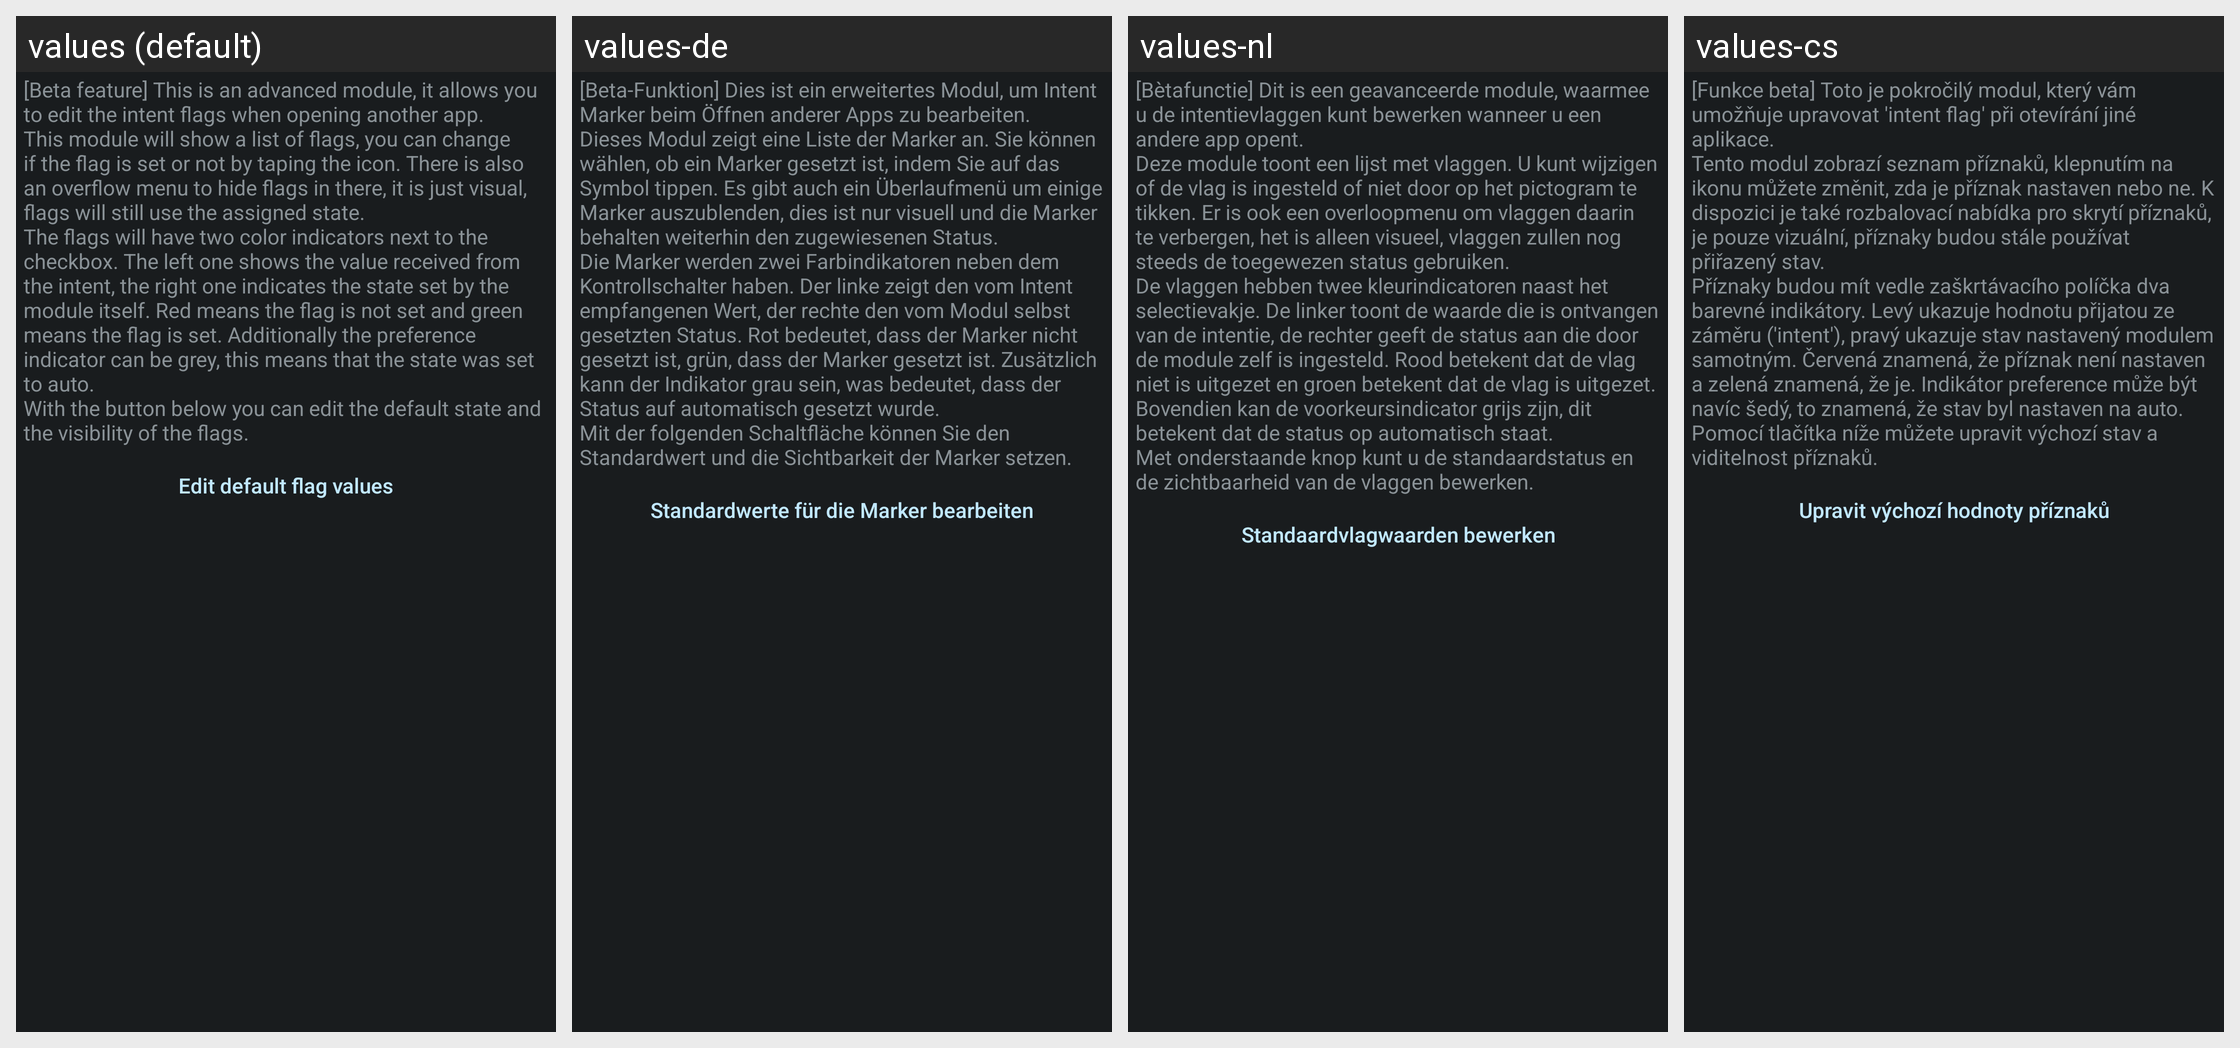

Translations of the strings shown on this Android screen, per locale in the grid:
Android screen res/layout/config_flags.xml rendered under 4 locales, left to right: values (default), values-de, values-nl, values-cs. Device: Nexus 5 (rendered at 1080×1920; each locale shown at half size, 540×960, under a caption strip naming it); theme ActivityThemeDark.
Other locales in the repository, not shown: values-be, values-el, values-es, values-fr-rFR, values-hi, values-in, values-it, values-iw, values-ja, values-ko, values-nb-rNO, values-or, values-pt-rBR, values-pt-rPT, values-ro, values-ru, values-tr, values-uk, values-ur, values-zh-rCN, values-zh-rTW.
Strings drawn on this screen, with the default value and each locale's value (text and hints the layout hard-codes, and strings that could not be matched under every locale, appear in the picture but are not listed):

mFlag_desc
  values: [Beta feature] This is an advanced module, it allows you to edit the intent flags when opening another app.
      This module will show a list of flags, you can change if the flag is set or not by taping the icon. There is also an overflow menu to hide flags in there, it is just visual, flags will still use the assigned state.
      The flags will have two color indicators next to the checkbox. The left one …[clipped]
  values-de: [Beta-Funktion] Dies ist ein erweitertes Modul, um Intent Marker beim Öffnen anderer Apps zu bearbeiten. 
      Dieses Modul zeigt eine Liste der Marker an. Sie können wählen, ob ein Marker gesetzt ist, indem Sie auf das Symbol tippen. Es gibt auch ein Überlaufmenü um einige Marker auszublenden, dies ist nur visuell und die Marker behalten weiterhin den zugewiesenen Status. 
      Die Marker werden zwei …[clipped]
  values-nl: [Bètafunctie] Dit is een geavanceerde module, waarmee u de intentievlaggen kunt bewerken wanneer u een andere app opent. 
      Deze module toont een lijst met vlaggen. U kunt wijzigen of de vlag is ingesteld of niet door op het pictogram te tikken. Er is ook een overloopmenu om vlaggen daarin te verbergen, het is alleen visueel, vlaggen zullen nog steeds de toegewezen status gebruiken. 
      De vlaggen …[clipped]
  values-cs: [Funkce beta] Toto je pokročilý modul, který vám umožňuje upravovat 'intent flag' při otevírání jiné aplikace. 
      Tento modul zobrazí seznam příznaků, klepnutím na ikonu můžete změnit, zda je příznak nastaven nebo ne. K dispozici je také rozbalovací nabídka pro skrytí příznaků, je pouze vizuální, příznaky budou stále používat přiřazený stav. 
      Příznaky budou mít vedle zaškrtávacího políčka dva …[clipped]

mFlag_editFlags
  values: Edit default flag values
  values-de: Standardwerte für die Marker bearbeiten
  values-nl: Standaardvlagwaarden bewerken
  values-cs: Upravit výchozí hodnoty příznaků
